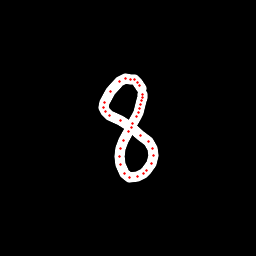

Source data for this figure (header and first rows):
x, y, hover, eod
141.6, 88.04, 0.0, 0.0
139.6, 85.02, 0.0, 0.0
137.5, 82.17, 0.0, 0.0
134.7, 79.91, 0.0, 0.0
130.9, 79.24, 0.0, 0.0
125.9, 78.6, 0.0, 0.0
119.6, 81.78, 0.0, 0.0
110.9, 91.35, 0.0, 0.0
104.9, 102, 0.0, 0.0
103.8, 107.9, 0.0, 0.0
105.4, 111.7, 0.0, 0.0
109.8, 115.3, 0.0, 0.0
120.2, 120.8, 0.0, 0.0
131, 127.5, 0.0, 0.0
140.9, 135.2, 0.0, 0.0
148.6, 141.9, 0.0, 0.0
152.8, 148.4, 0.0, 0.0
153.7, 155.3, 0.0, 0.0
151.3, 163.5, 0.0, 0.0
146.9, 170.3, 0.0, 0.0
143.5, 173.5, 0.0, 0.0
137.2, 176.8, 0.0, 0.0
129.8, 177.7, 0.0, 0.0
124.3, 173.8, 0.0, 0.0
120.1, 164.9, 0.0, 0.0
119.5, 156.5, 0.0, 0.0
120.5, 148, 0.0, 0.0
123.5, 140.5, 0.0, 0.0
128, 132, 0.0, 0.0
132.7, 123.8, 0.0, 0.0
136.4, 117, 0.0, 0.0
138.6, 112.4, 0.0, 0.0
139.8, 108.6, 0.0, 0.0
140.5, 104.2, 0.0, 0.0
141.4, 101, 0.0, 0.0
142.3, 97.84, 0.0, 0.0
143, 94.97, 0.0, 1.0
